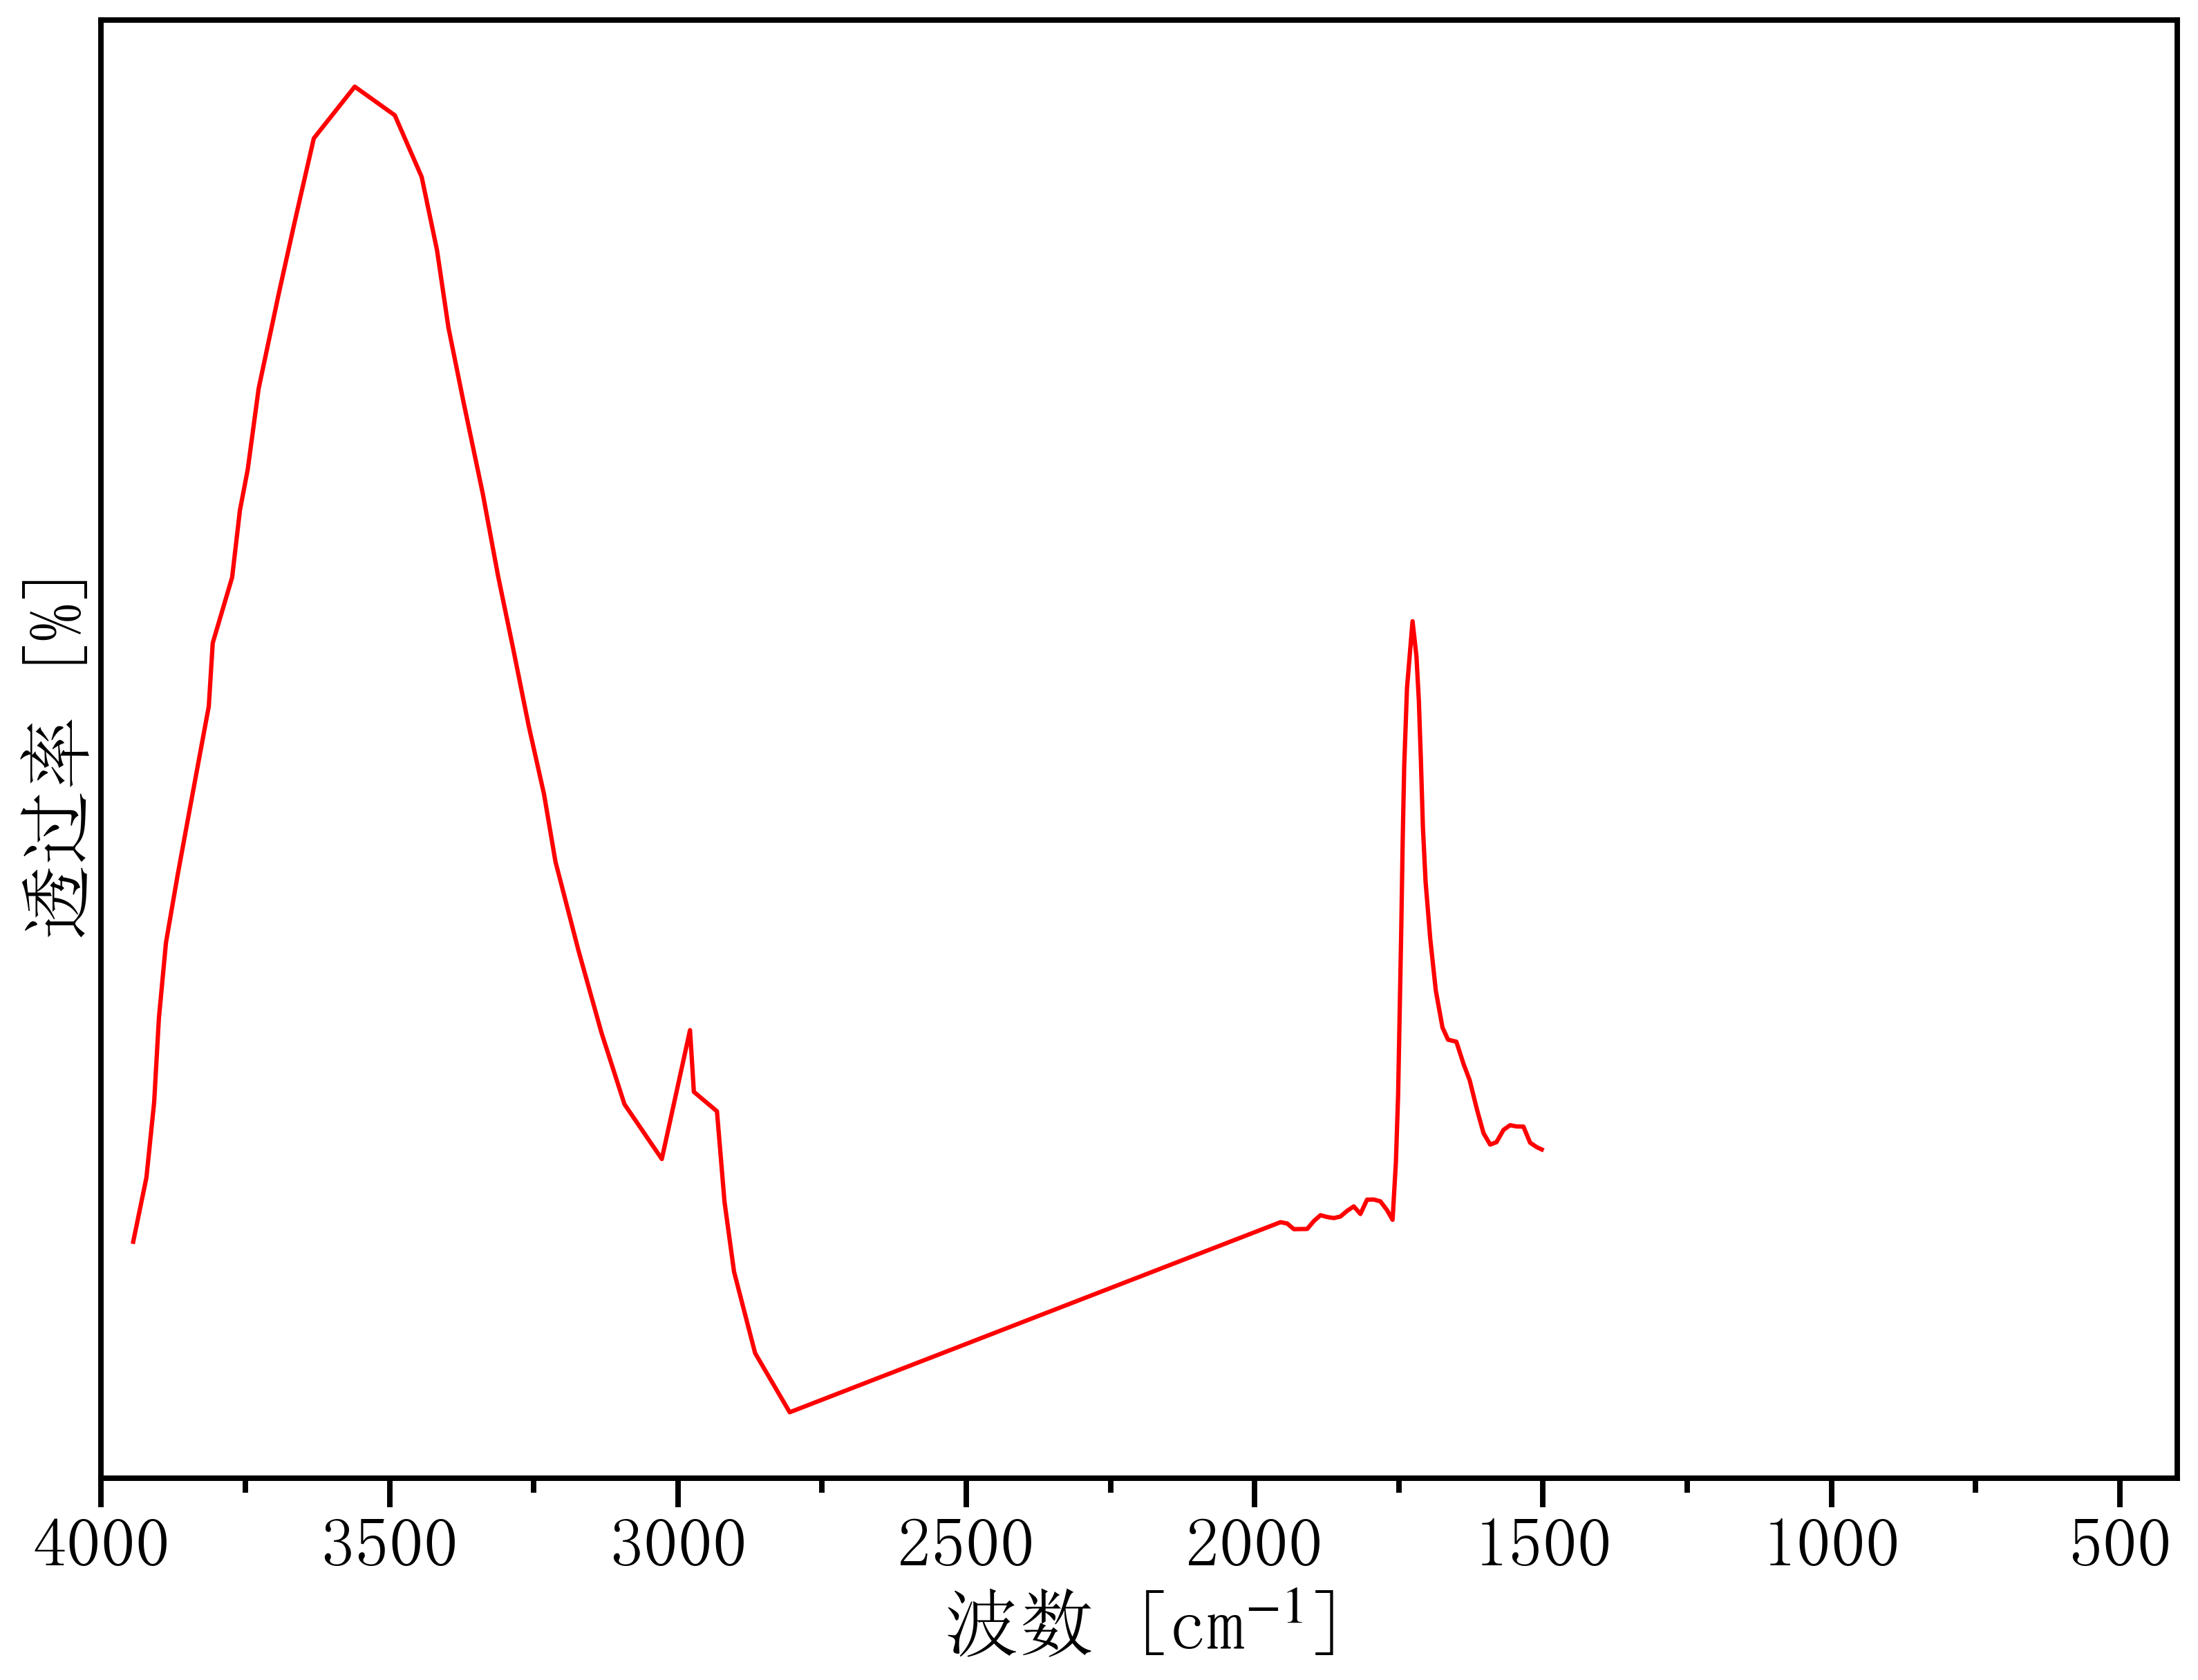

The data file committed next to this chart (first rows):
3962.254125, 0.038138023
3944, 0.07235
3921, 0.09583
3908, 0.1233
3900, 0.1542
3888, 0.1818
3867, 0.2065
3840, 0.2375
3813, 0.2682
3807, 0.2914
3773, 0.3154
3759, 0.34
3746, 0.3549
3727, 0.3845
3692, 0.4194
3665, 0.445
3631, 0.4761
3560, 0.495
3491, 0.4845
3444, 0.4619
3418, 0.4352
3398, 0.4069
3371, 0.3793
3338, 0.346
3312, 0.3159
3285, 0.2889
3259, 0.2611
3232, 0.2361
3212, 0.2114
3172, 0.1789
3133, 0.1489
3093, 0.1227
3028, 0.1026
2979, 0.1498
2972, 0.1272
2932, 0.1201
2919, 0.0869
2903, 0.06138
2866, 0.0316
2806, 0.009959
1955, 0.07951
1944, 0.07902
1932, 0.07695
1920, 0.07699
1909, 0.07704
1897, 0.0799
1886, 0.08207
1874, 0.0814
1863, 0.08101
1851, 0.08158
1840, 0.08365
1828, 0.08529
1817, 0.0825
1805, 0.08776
1794, 0.0878
1782, 0.08714
1770, 0.08391
1761, 0.08038
1755, 0.1015
1751, 0.1261
1749, 0.1476
... 28 more rows
